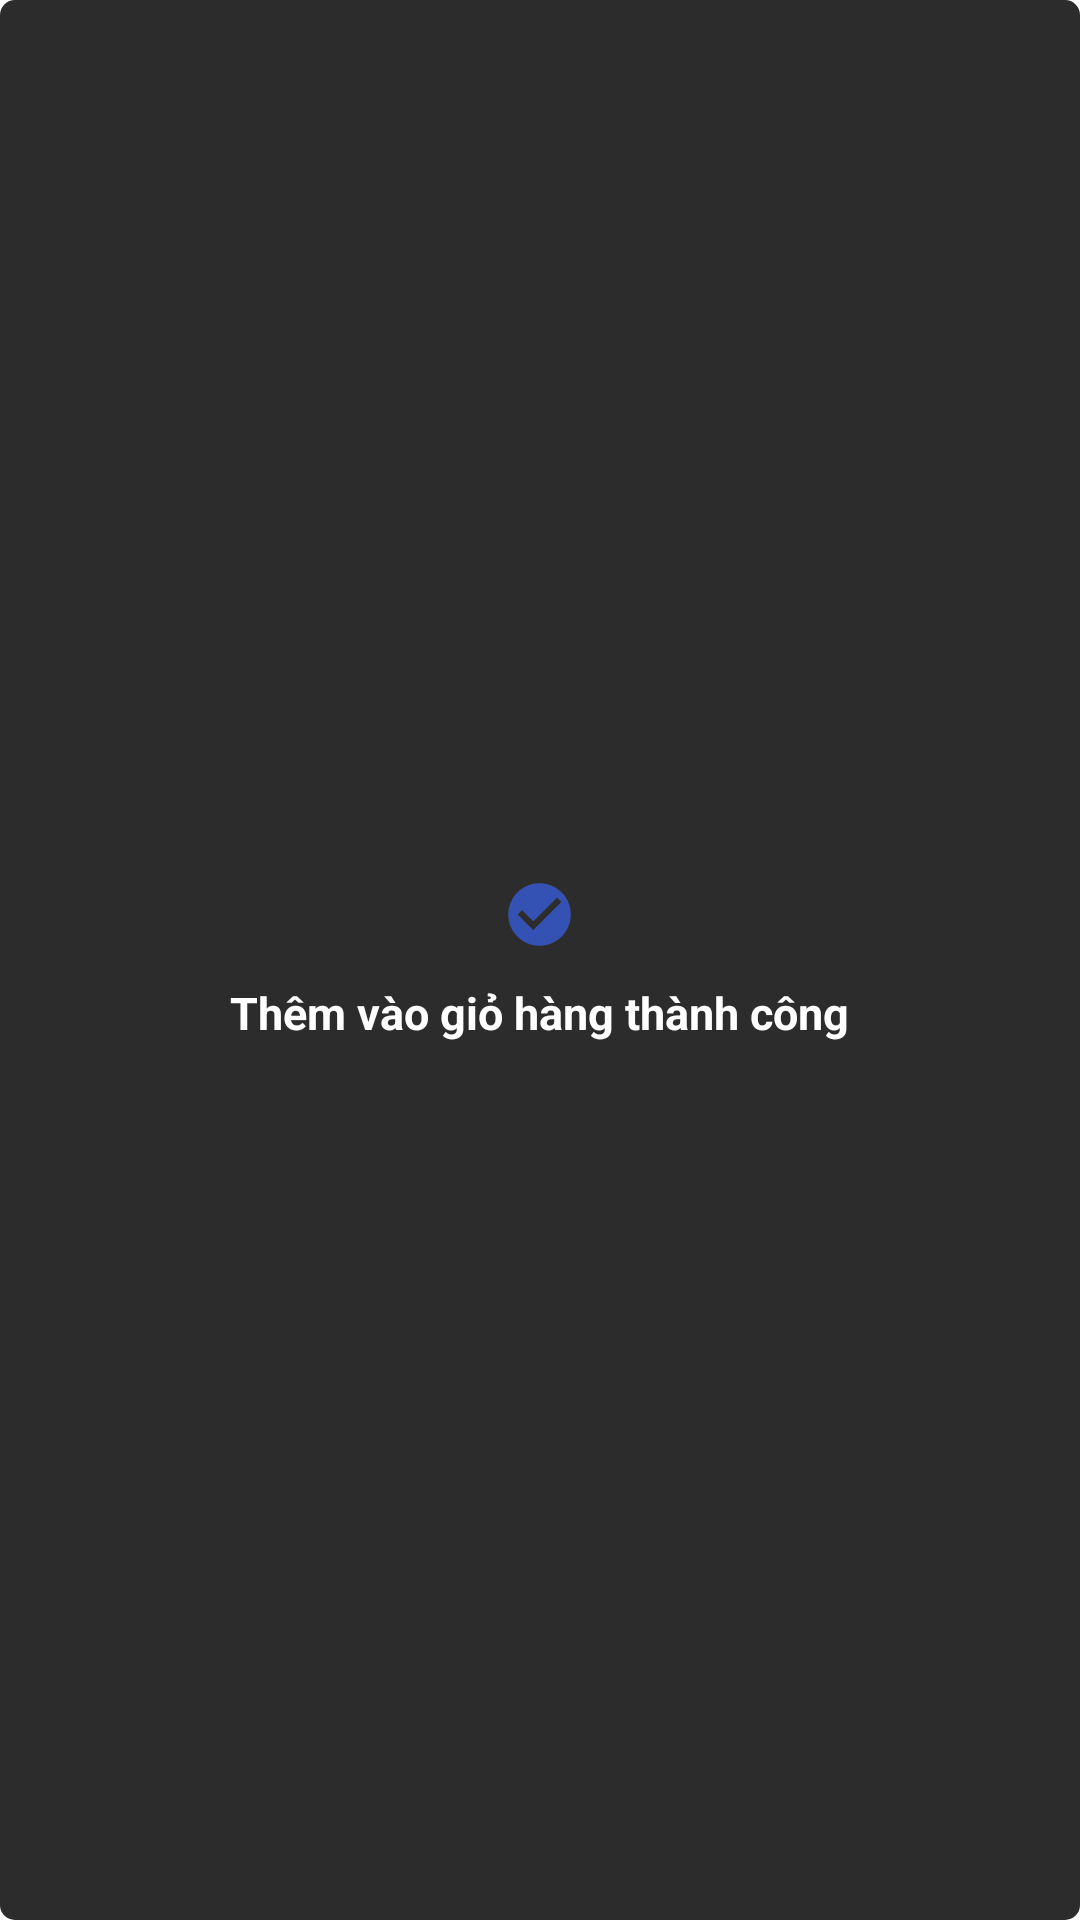

Here is an Android app screen rendered from its layout file. Give the layout XML and the strings, colors and styles it references.
<!-- AndroidManifest.xml: application theme Theme.FoodApp -->
<!-- res/layout/notification_dialog.xml -->
<?xml version="1.0" encoding="utf-8"?>
<LinearLayout xmlns:android="http://schemas.android.com/apk/res/android"
    android:layout_width="wrap_content"
    android:layout_height="wrap_content"
    android:background="@drawable/bg_dialog"
   android:layout_gravity="center"
    android:gravity="center"
    android:orientation="vertical"
    android:padding="20dp">

    <ImageView
        android:id="@+id/notification_icon"
        android:layout_width="25dp"
        android:layout_height="25dp"
        android:layout_marginBottom="10dp"
        android:src="@drawable/ic_baseline_check_circle_24" />

    <TextView

        android:id="@+id/content_notifycation"
        android:layout_width="wrap_content"
        android:layout_height="wrap_content"
        android:text="Thêm vào giỏ hàng thành công"
        android:textColor="@color/white"
        android:textSize="15dp"
        android:textStyle="bold" />

</LinearLayout>
<!-- resources referenced by this layout -->
<resources>
  <color name="white">#FFFFFFFF</color>
  <!-- drawable bg_dialog (drawable) -->
  <?xml version="1.0" encoding="utf-8"?>
  <shape xmlns:android="http://schemas.android.com/apk/res/android">
      <corners android:radius="5dp"/>
      <solid android:color="#F0201F1F"/>
  </shape>
  <!-- drawable ic_baseline_check_circle_24 (drawable) -->
  <vector android:height="24dp" android:tint="#3452B4"
      android:viewportHeight="24" android:viewportWidth="24"
      android:width="24dp" xmlns:android="http://schemas.android.com/apk/res/android">
      <path android:fillColor="@android:color/white" android:pathData="M12,2C6.48,2 2,6.48 2,12s4.48,10 10,10 10,-4.48 10,-10S17.52,2 12,2zM10,17l-5,-5 1.41,-1.41L10,14.17l7.59,-7.59L19,8l-9,9z"/>
  </vector>
  <style name="Theme.FoodApp" parent="Theme.MaterialComponents.DayNight.DarkActionBar">
          
          <item name="colorPrimary">@color/purple_200</item>
          <item name="colorPrimaryVariant">@color/purple_700</item>
          <item name="colorOnPrimary">@color/black</item>
          
          <item name="colorSecondary">@color/teal_200</item>
          <item name="colorSecondaryVariant">@color/teal_200</item>
          <item name="colorOnSecondary">@color/black</item>
          
          <item name="android:statusBarColor" tools:targetApi="l">?attr/colorPrimaryVariant</item>
          
      </style>
  <color name="purple_200">#FFBB86FC</color>
  <color name="purple_700">#FF3700B3</color>
  <color name="black">#FF000000</color>
  <color name="teal_200">#FF03DAC5</color>
</resources>
